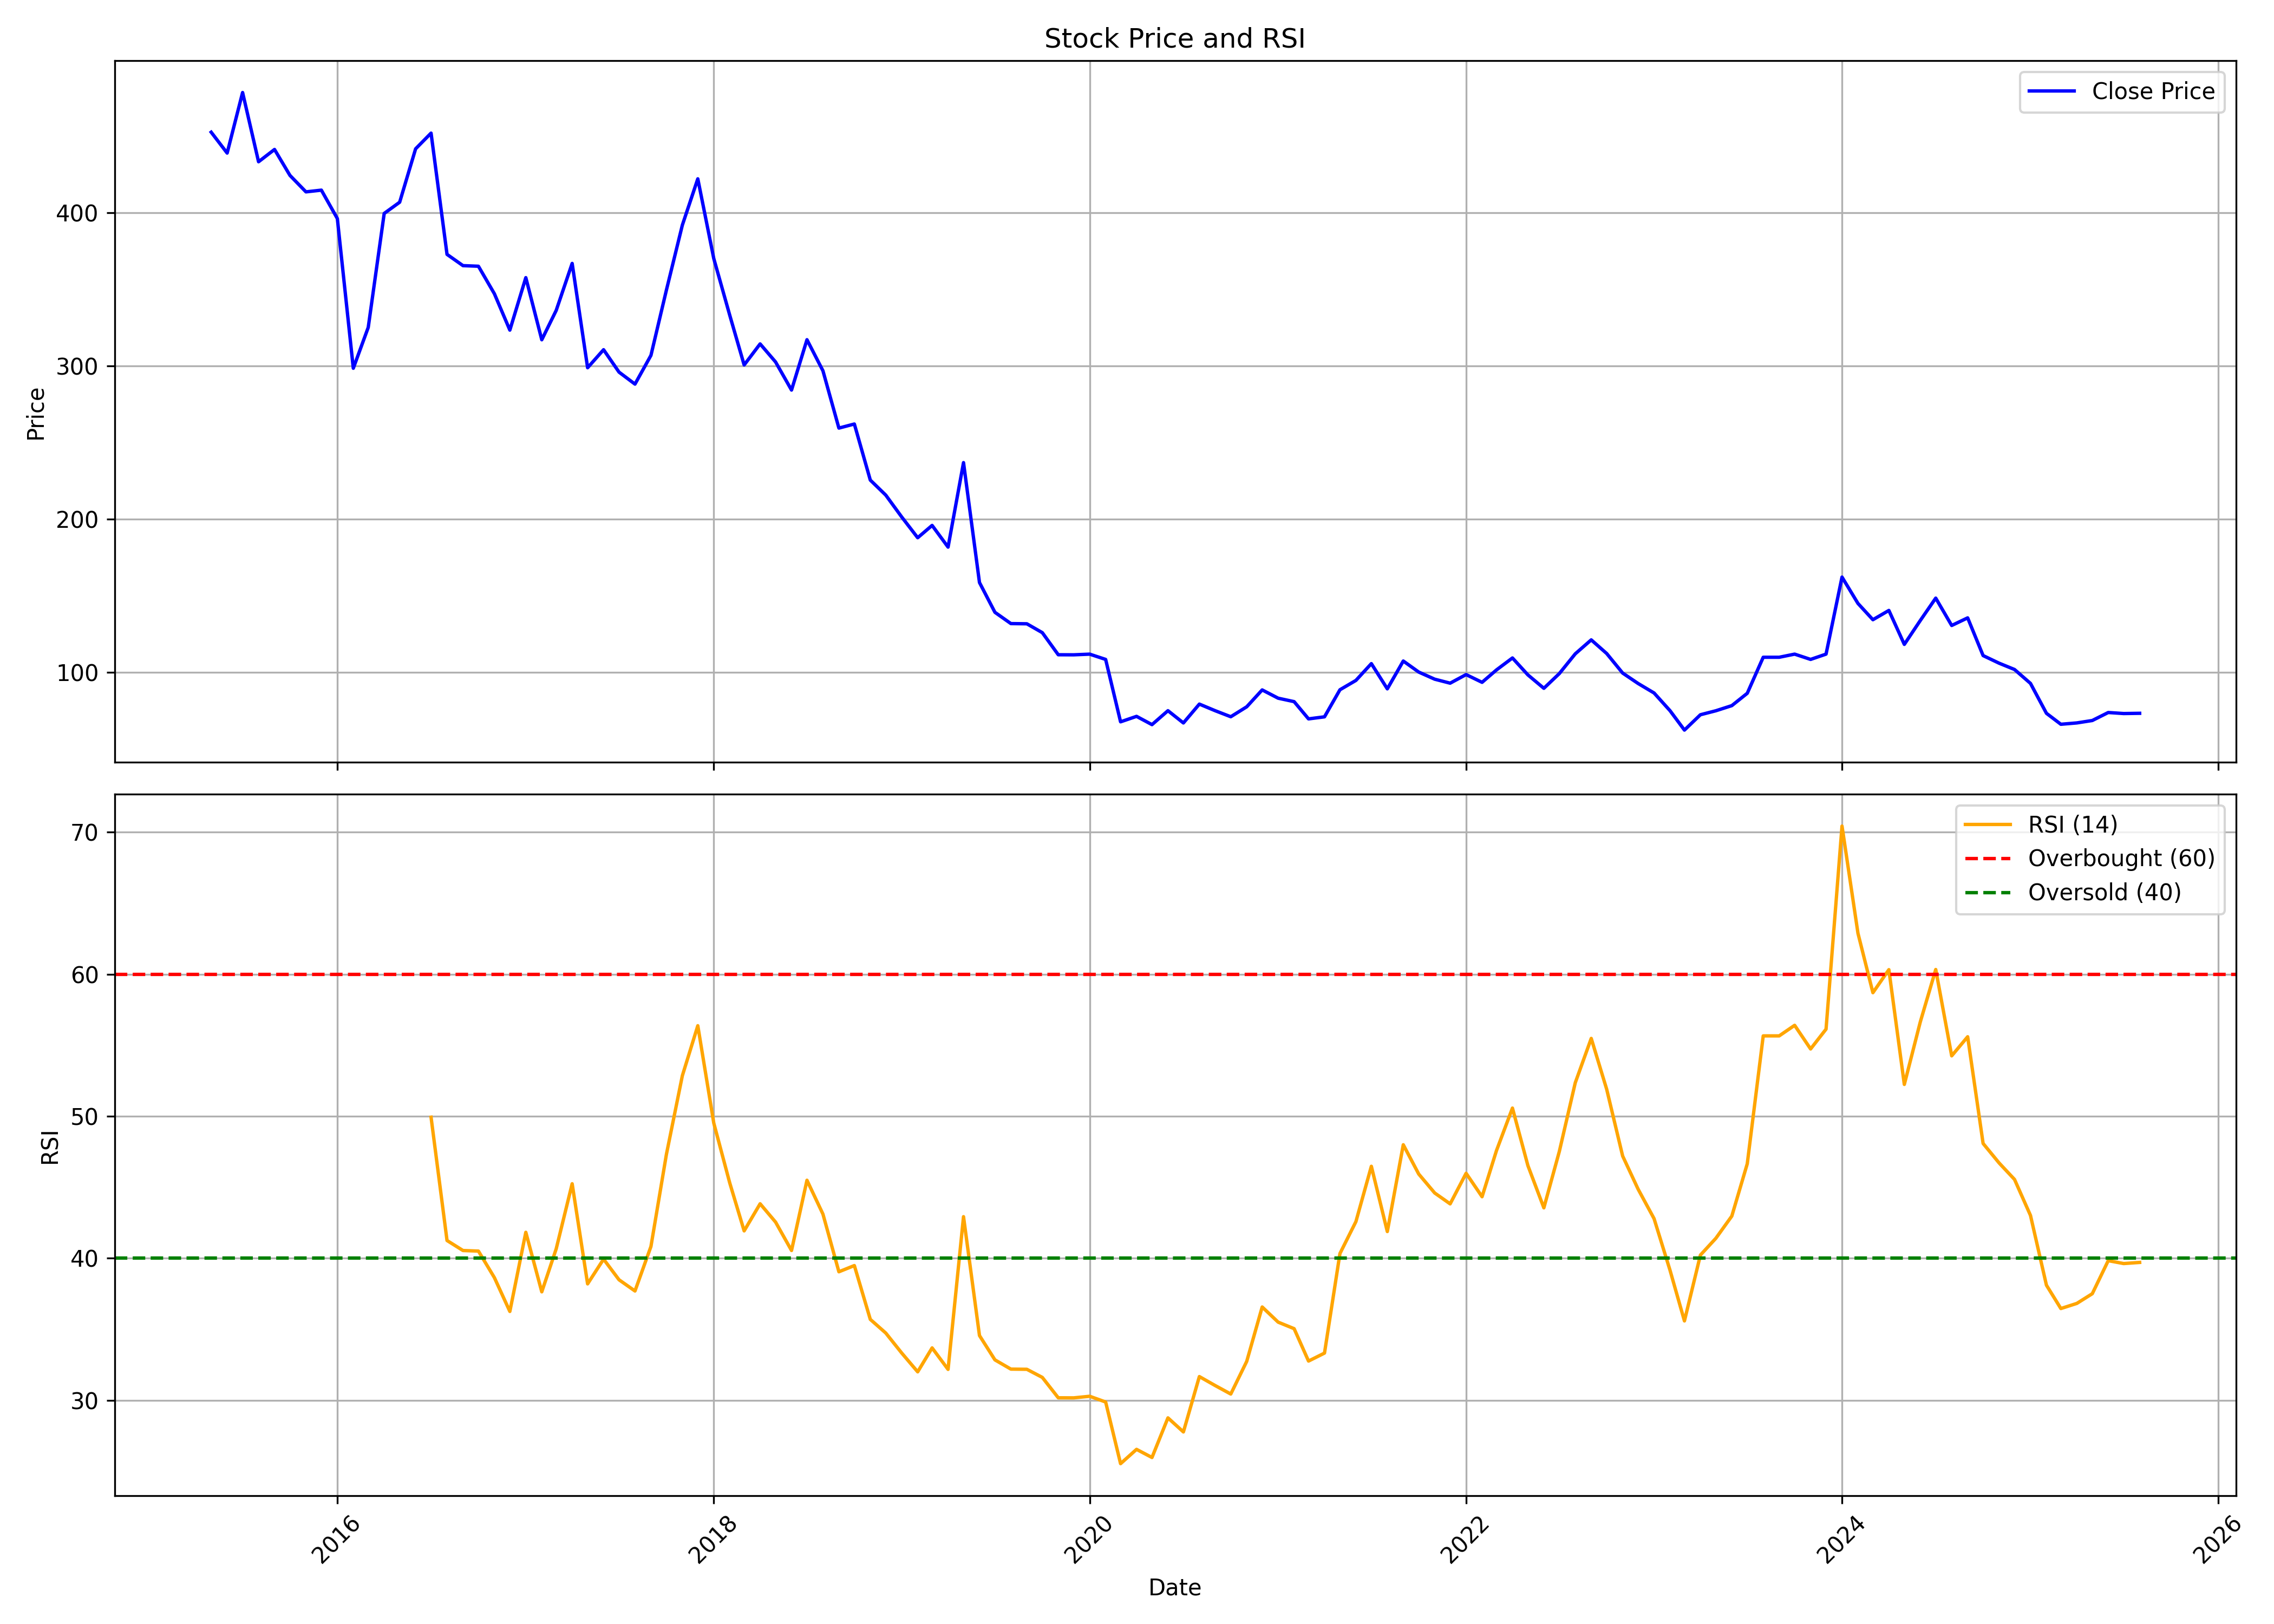

The table this chart was drawn from, first rows:
, date, symbol, open, high, low, close, volume, rsi
0, 2015-05-01, UFO, 462.9, 484.5, 437.7, 452.5, 7277927, 
1, 2015-06-01, UFO, 451.8, 454.5, 403.5, 438.9, 972224, 
2, 2015-07-01, UFO, 439.7, 493.8, 432.1, 478.4, 1382864, 
3, 2015-08-01, UFO, 482.2, 496, 410.9, 433.2, 870134, 
4, 2015-09-01, UFO, 418.2, 450.6, 412.8, 441.2, 825875, 
5, 2015-10-01, UFO, 439.9, 439.9, 378.2, 424.3, 475256, 
6, 2015-11-01, UFO, 421.7, 433.6, 389.6, 413.6, 102672, 
7, 2015-12-01, UFO, 415.9, 436.7, 366.9, 414.7, 368147, 
8, 2016-01-01, UFO, 412.4, 413.9, 365.1, 396.1, 225561, 
9, 2016-02-01, UFO, 400.8, 404.3, 294, 298.5, 198099, 
10, 2016-03-01, UFO, 308.6, 333.3, 294, 325.1, 853687, 
11, 2016-04-01, UFO, 325.8, 426.8, 321.1, 399.5, 910627, 
12, 2016-05-01, UFO, 394.5, 428.9, 386.8, 406.8, 436931, 
13, 2016-06-01, UFO, 412.5, 456, 379.7, 441.6, 441013, 
14, 2016-07-01, UFO, 448.7, 487.3, 419.5, 451.9, 1444352, 49.92
15, 2016-08-01, UFO, 461.9, 473.4, 362.7, 372.8, 1270410, 41.24
16, 2016-09-01, UFO, 378.1, 391.3, 328.9, 365.4, 1340146, 40.54
17, 2016-10-01, UFO, 369.5, 395.5, 343.6, 365, 463116, 40.5
18, 2016-11-01, UFO, 380.5, 397, 318.4, 347.1, 1022021, 38.63
19, 2016-12-01, UFO, 352.8, 352.8, 311.3, 323.4, 728680, 36.25
20, 2017-01-01, UFO, 324.4, 372.7, 315.3, 357.6, 881045, 41.82
21, 2017-02-01, UFO, 358.9, 364.8, 316.1, 317.1, 1105457, 37.63
22, 2017-03-01, UFO, 319.9, 359, 306.5, 336.2, 2278845, 40.66
23, 2017-04-01, UFO, 342, 380.5, 333.4, 366.9, 3574124, 45.24
24, 2017-05-01, UFO, 366.9, 372.7, 287.2, 298.8, 1795248, 38.19
25, 2017-06-01, UFO, 302.5, 341.7, 293.1, 310.6, 1729942, 39.93
26, 2017-07-01, UFO, 310.6, 322.1, 294.5, 296, 891773, 38.48
27, 2017-08-01, UFO, 294.9, 298.6, 246.9, 288.1, 895137, 37.69
28, 2017-09-01, UFO, 283.1, 327.8, 283.1, 306.9, 1550867, 40.82
29, 2017-10-01, UFO, 314.7, 353.9, 285.4, 349.4, 1027081, 47.3
30, 2017-11-01, UFO, 354.7, 402.1, 336.2, 391.9, 3494865, 52.85
31, 2017-12-01, UFO, 379.7, 463.6, 354.7, 422.1, 2664317, 56.37
32, 2018-01-01, UFO, 420.3, 499.8, 368.5, 370.1, 1159479, 49.52
33, 2018-02-01, UFO, 365.2, 373.2, 325.7, 333.1, 1071716, 45.3
34, 2018-03-01, UFO, 336.5, 340.3, 286.7, 300.6, 506925, 41.92
35, 2018-04-01, UFO, 299.9, 336.9, 299.9, 314.4, 517621, 43.83
36, 2018-05-01, UFO, 314.4, 319.2, 279, 302.6, 955585, 42.54
37, 2018-06-01, UFO, 301.5, 310.4, 272.6, 284.3, 361717, 40.54
38, 2018-07-01, UFO, 285.6, 325.5, 280.6, 317.1, 987630, 45.49
39, 2018-08-01, UFO, 308, 318.4, 290.2, 296.8, 272047, 43.1
40, 2018-09-01, UFO, 305.6, 328.9, 252.3, 259.5, 291142, 39.04
41, 2018-10-01, UFO, 258.2, 270, 218.2, 262.1, 249603, 39.48
42, 2018-11-01, UFO, 259.8, 271.2, 220.7, 225.5, 169652, 35.69
43, 2018-12-01, UFO, 221.7, 233.6, 200.5, 215.7, 249926, 34.73
44, 2019-01-01, UFO, 215.9, 222.6, 196.3, 201.5, 163857, 33.32
45, 2019-02-01, UFO, 203.1, 203.2, 167.6, 187.9, 308262, 31.99
46, 2019-03-01, UFO, 189.6, 223.2, 187.4, 196, 412875, 33.68
47, 2019-04-01, UFO, 197.9, 201.5, 180.6, 181.8, 176129, 32.17
48, 2019-05-01, UFO, 181.8, 268.3, 136.6, 236.9, 3532918, 42.92
49, 2019-06-01, UFO, 245.6, 247, 150.8, 158.7, 1406031, 34.55
50, 2019-07-01, UFO, 167.9, 175.7, 128.3, 139.3, 421730, 32.84
51, 2019-08-01, UFO, 139.6, 150, 113, 131.9, 610371, 32.19
52, 2019-09-01, UFO, 131.9, 144.1, 119.3, 131.8, 995779, 32.17
53, 2019-10-01, UFO, 138.3, 138.3, 120.5, 126, 616320, 31.6
54, 2019-11-01, UFO, 126.1, 126.6, 104, 111.6, 657014, 30.17
55, 2019-12-01, UFO, 112.1, 120.7, 104.3, 111.5, 659236, 30.16
56, 2020-01-01, UFO, 113.8, 124.4, 107.6, 112, 1146430, 30.27
57, 2020-02-01, UFO, 110.4, 126.1, 101.6, 108.5, 1492119, 29.87
58, 2020-03-01, UFO, 118.6, 119.1, 51.25, 67.84, 5282427, 25.53
59, 2020-04-01, UFO, 81.5, 84.0, 70.4, 71.4, 2944053, 26.54
... 64 more rows
